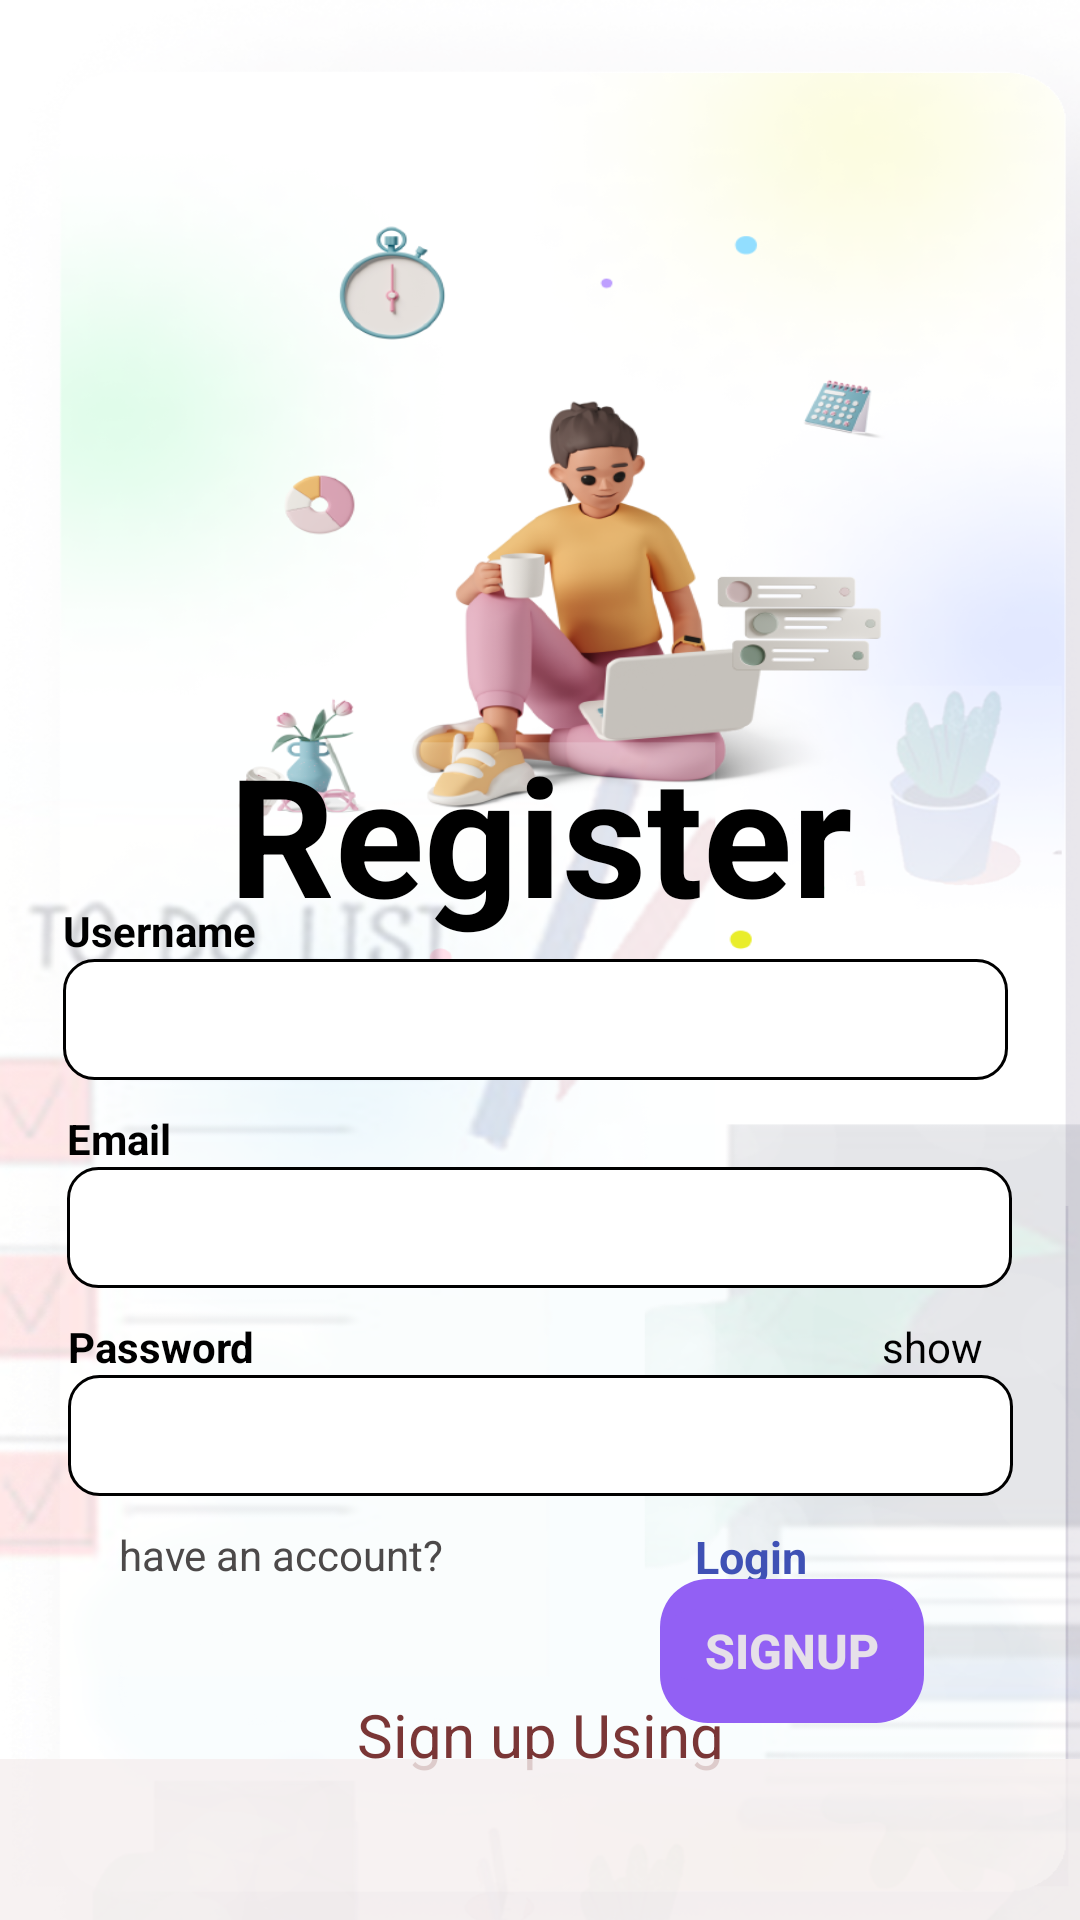

The Android layout XML behind this screen, and the referenced resources:
<!-- AndroidManifest.xml: application theme Theme.MyTodoList -->
<!-- res/layout/activity_signup1.xml -->
<?xml version="1.0" encoding="utf-8"?>
<androidx.constraintlayout.widget.ConstraintLayout xmlns:android="http://schemas.android.com/apk/res/android"
    xmlns:app="http://schemas.android.com/apk/res-auto"
    xmlns:tools="http://schemas.android.com/tools"
    android:id="@+id/main"
    android:layout_width="match_parent"
    android:layout_height="match_parent"
    android:background="@mipmap/signup"
    tools:context=".SignUpActivity">













    




















    <TextView
        android:id="@+id/textView2"
        android:layout_width="match_parent"
        android:layout_height="wrap_content"
        android:text="Register"
        android:textAlignment="center"
        android:textColor="#000000"
        android:textSize="55dp"
        android:textStyle="bold"
        app:layout_constraintBottom_toBottomOf="parent"
        app:layout_constraintEnd_toEndOf="parent"
        app:layout_constraintHorizontal_bias="0.0"
        app:layout_constraintStart_toStartOf="parent"
        app:layout_constraintTop_toTopOf="parent"
        app:layout_constraintVertical_bias="0.425" />

    <LinearLayout
        android:id="@+id/emailCont"
        android:layout_width="wrap_content"
        android:layout_height="wrap_content"
        android:orientation="vertical"
        app:layout_constraintEnd_toEndOf="parent"
        app:layout_constraintHorizontal_bias="0.495"
        app:layout_constraintStart_toStartOf="parent"
        app:layout_constraintTop_toBottomOf="@+id/UsernameCont">

        <TextView
            android:id="@+id/emaiFieldIdenti"
            android:layout_width="wrap_content"
            android:layout_height="wrap_content"
            android:background="@android:color/transparent"
            android:text="Email"
            android:textColor="#000000"
            android:textStyle="bold" />

        <EditText
            android:id="@+id/emailEdit"
            android:layout_width="wrap_content"
            android:layout_height="wrap_content"
            android:layout_marginBottom="10dp"
            android:padding="8dp"
            android:ems="15"
            android:background="@drawable/edit_text_background"
            android:inputType="textEmailAddress"
            android:textColor="#000000" />
    </LinearLayout>

    <LinearLayout
        android:id="@+id/UsernameCont"
        android:layout_width="wrap_content"
        android:layout_height="wrap_content"
        android:orientation="vertical"
        app:layout_constraintBottom_toBottomOf="parent"
        app:layout_constraintEnd_toEndOf="parent"
        app:layout_constraintHorizontal_bias="0.468"
        app:layout_constraintStart_toStartOf="parent"
        app:layout_constraintTop_toTopOf="parent"
        app:layout_constraintVertical_bias="0.527">

        <TextView
            android:id="@+id/usernameFieldIdenti"
            android:layout_width="wrap_content"
            android:layout_height="wrap_content"
            android:background="@android:color/transparent"
            android:text="Username"
            android:textColor="#000000"
            android:textStyle="bold"
            />

        <EditText
            android:id="@+id/UsernameEdit"
            android:layout_width="wrap_content"
            android:layout_height="wrap_content"
            android:layout_marginBottom="10dp"
            android:ems="15"
            android:padding="8dp"
            android:background="@drawable/edit_text_background"
            android:inputType="text|textWebEditText"
            android:textColor="#000000" />
    </LinearLayout>

    <LinearLayout
        android:id="@+id/passwordCont"
        android:layout_width="wrap_content"
        android:layout_height="wrap_content"
        android:orientation="vertical"
        app:layout_constraintEnd_toEndOf="parent"
        app:layout_constraintStart_toStartOf="parent"
        app:layout_constraintTop_toBottomOf="@+id/emailCont">

        <LinearLayout
            android:layout_width="match_parent"
            android:layout_height="wrap_content"
            android:orientation="horizontal"
            android:paddingRight="10dp">

            <TextView
                android:id="@+id/passwordFieldIdenti"
                android:layout_width="wrap_content"
                android:layout_height="wrap_content"
                android:background="@android:color/transparent"
                android:text="Password"
                android:textColor="#000000"
                android:textStyle="bold" />


            <TextView
                android:layout_width="match_parent"
                android:layout_height="wrap_content"
                android:onClick="showPassword"
                android:text="show"
                android:textColor="@color/black"
                android:textAlignment="textEnd" />
        </LinearLayout>

        <EditText
            android:id="@+id/PasswordEdit"
            android:layout_width="wrap_content"
            android:layout_height="wrap_content"
            android:layout_marginBottom="10dp"
            android:padding="8dp"
            android:ems="15"
            android:background="@drawable/edit_text_background"
            android:inputType="textPassword"
            android:textColor="#000000" />
    </LinearLayout>

    <LinearLayout
        android:id="@+id/linearLayout2"
        android:layout_width="281dp"
        android:layout_height="45dp"
        android:orientation="horizontal"
        app:layout_constraintEnd_toEndOf="parent"
        app:layout_constraintStart_toStartOf="parent"
        app:layout_constraintTop_toBottomOf="@+id/passwordCont">

        <TextView
            android:id="@+id/textView7"
            android:layout_width="0dp"
            android:layout_height="match_parent"
            android:layout_weight="1"
            android:text="have an account?"
            android:textColor="#4C4949" />

        <TextView
            android:id="@+id/signUpLogin"
            android:layout_width="0dp"
            android:layout_height="match_parent"
            android:layout_weight="1"
            android:onClick="upLogAC"
            android:text="Login"
            android:textAlignment="center"
            android:textColor="#3F51B5"
            android:textSize="15sp"
            android:textStyle="bold" />

    </LinearLayout>

    <Button
        android:id="@+id/submit"
        android:layout_width="0dp"
        android:layout_height="wrap_content"
        android:layout_marginEnd="52dp"
        android:background="@drawable/get_started_button"
        android:backgroundTint="#9260f4"
        android:text="SignUp"
        android:textSize="16sp"
        android:textStyle="bold"
        app:layout_constraintBottom_toBottomOf="parent"
        app:layout_constraintEnd_toEndOf="parent"
        app:layout_constraintTop_toTopOf="@+id/linearLayout2"
        app:layout_constraintVertical_bias="0.211" />

    <TextView
        android:id="@+id/error"
        android:layout_width="match_parent"
        android:layout_height="wrap_content"
        android:text="TextView"
        android:textAlignment="center"
        android:textSize="24sp"
        android:visibility="gone"
        tools:layout_editor_absoluteX="0dp"
        tools:layout_editor_absoluteY="706dp" />

    <ProgressBar
        android:id="@+id/signUpprogressBar"
        style="?android:attr/progressBarStyle"
        android:layout_width="match_parent"
        android:layout_height="wrap_content"
        android:visibility="invisible"
        app:layout_constraintBottom_toBottomOf="parent"
        app:layout_constraintEnd_toEndOf="parent"
        app:layout_constraintHorizontal_bias="0.0"
        app:layout_constraintStart_toStartOf="parent"
        app:layout_constraintTop_toTopOf="parent"
        app:layout_constraintVertical_bias="0.844" />

    <TextView
        android:id="@+id/signupUsing"
        android:layout_width="match_parent"
        android:layout_height="wrap_content"
        android:layout_marginTop="17dp"
        android:text="Sign up Using"
        android:textAlignment="center"
        android:textColor="#7A3636"
        android:textColorHighlight="#4E4444"
        android:textSize="20sp"
        app:layout_constraintBottom_toBottomOf="parent"
        app:layout_constraintEnd_toEndOf="parent"
        app:layout_constraintHorizontal_bias="0.0"
        app:layout_constraintStart_toStartOf="parent"
        app:layout_constraintTop_toBottomOf="@+id/signUpprogressBar"
        app:layout_constraintVertical_bias="0.0" />

    <LinearLayout
        android:id="@+id/linearLayout"
        android:layout_width="match_parent"
        android:layout_height="55dp"
        android:layout_gravity="center"
        android:layout_marginBottom="4dp"
        android:background="#CEF6EFEF"
        android:gravity="center"
        android:orientation="horizontal"
        app:layout_constraintBottom_toBottomOf="parent"
        app:layout_constraintEnd_toEndOf="parent"
        app:layout_constraintHorizontal_bias="0.0"
        app:layout_constraintStart_toStartOf="parent"
        app:layout_constraintTop_toBottomOf="@+id/signupUsing">

        <ImageView
            android:id="@+id/imageView2"
            android:layout_width="1dp"
            android:layout_height="45dp"
            android:layout_weight="1"
            android:translationX="70dp"
            tools:src="@drawable/facebook" />

        <ImageView
            android:id="@+id/imageView4"
            android:layout_width="1dp"
            android:layout_height="45dp"
            android:layout_weight="1" />

        <ImageView
            android:id="@+id/imageView3"
            android:layout_width="4dp"
            android:layout_height="45dp"
            android:layout_weight="1"
            android:translationX="-70dp" />
    </LinearLayout>

    
</androidx.constraintlayout.widget.ConstraintLayout>
<!-- resources referenced by this layout -->
<resources>
  <color name="black">#FF000000</color>
  <!-- drawable edit_text_background (drawable) -->
  <?xml version="1.0" encoding="utf-8"?>
  <shape xmlns:android="http://schemas.android.com/apk/res/android">
      
      <solid android:color="@color/white"/>
      <stroke
          android:width="1dp"
      android:color="@color/black"/>
      <corners android:radius="10dp"/>
  
  </shape>
  <!-- drawable facebook: png bitmap (drawable, 633 bytes) -->
  <!-- drawable get_started_button (drawable) -->
  <layer-list xmlns:android="http://schemas.android.com/apk/res/android">
      <item>
          <shape android:shape="rectangle">
  
              <corners android:radius="16dp"/>
              <padding
                  android:left="0dp"
                  android:top="10dp"
                  android:right="0dp"
                  android:bottom="10dp"/>
          </shape>
      </item>
      <item android:bottom="4dp">
          <shape android:shape="rectangle">
              <corners android:radius="16dp"/>
          </shape>
      </item>
  </layer-list>
  <!-- mipmap signup: png bitmap (mipmap-hdpi, 524275 bytes) -->
  <style name="Theme.MyTodoList" parent="Base.Theme.MyTodoList" />
  <color name="white">#FFFFFFFF</color>
  <style name="Base.Theme.MyTodoList" parent="Theme.Material3.Dark.NoActionBar">
          
          
      </style>
</resources>
